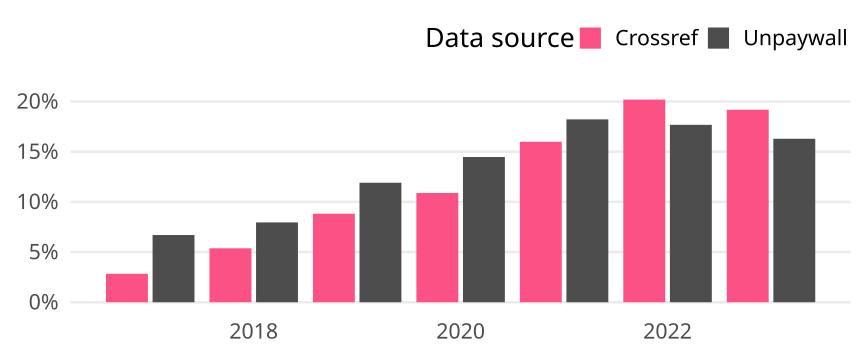

Values plotted in this chart, from the file beside it:
cr_year, cat, article_total, name, oa_articles, oa_share
2017, Global, 71133, Crossref, 2015, 0.02833
2017, Global, 71133, Unpaywall, 4763, 0.06696
2018, Global, 71153, Crossref, 3824, 0.05374
2018, Global, 71153, Unpaywall, 5659, 0.07953
2019, Global, 54961, Crossref, 4849, 0.08823
2019, Global, 54961, Unpaywall, 6544, 0.1191
2020, Global, 59795, Crossref, 6508, 0.1088
2020, Global, 59795, Unpaywall, 8651, 0.1447
2021, Global, 58115, Crossref, 9291, 0.1599
2021, Global, 58115, Unpaywall, 10588, 0.1822
2022, Global, 52133, Crossref, 10526, 0.2019
2022, Global, 52133, Unpaywall, 9215, 0.1768
2023, Global, 38452, Crossref, 7375, 0.1918
2023, Global, 38452, Unpaywall, 6263, 0.1629
